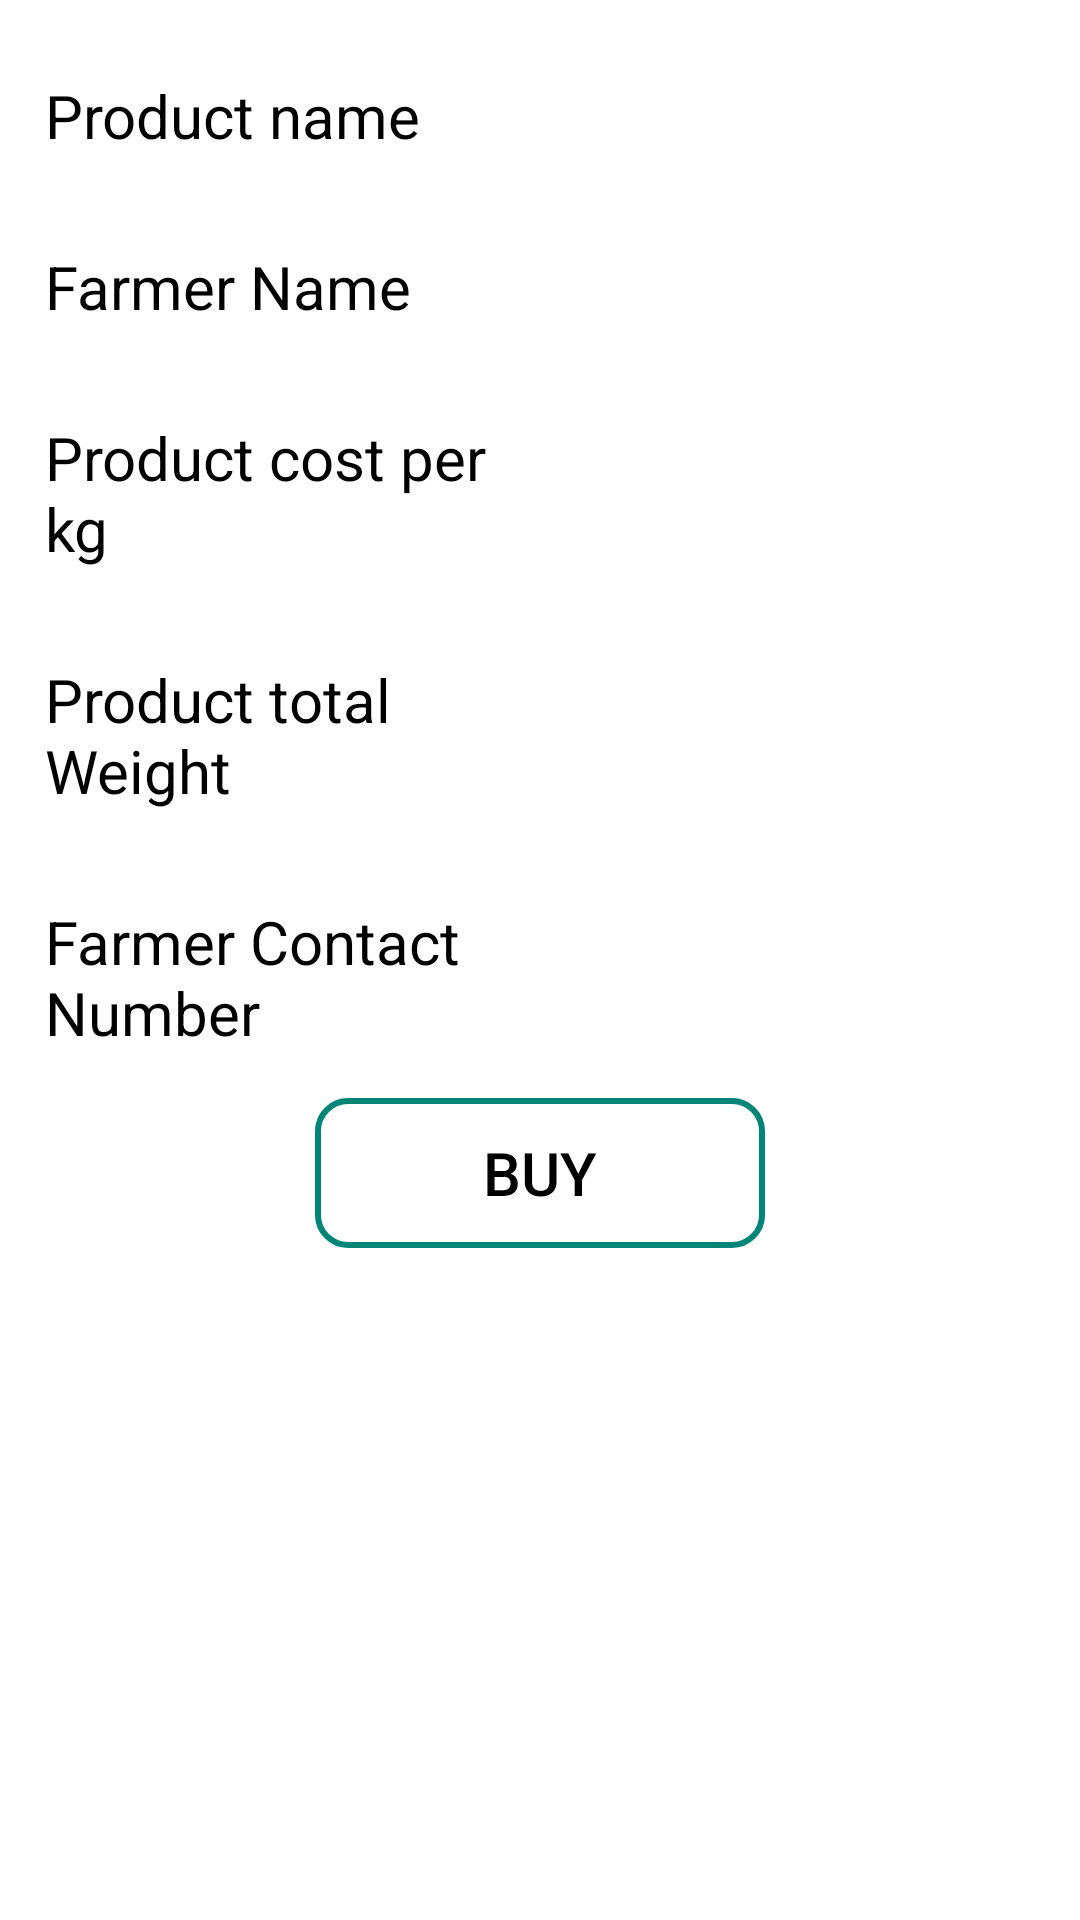

Write the Android layout XML for this screen, with the resource values it uses.
<!-- AndroidManifest.xml: application theme Theme.GreenTech -->
<!-- res/layout/farmer_list.xml -->
<?xml version="1.0" encoding="utf-8"?>
<LinearLayout xmlns:android="http://schemas.android.com/apk/res/android"
    android:layout_width="match_parent"
    android:layout_height="match_parent"
    android:background="@color/white"

    android:orientation="vertical">
    <LinearLayout
        android:layout_width="match_parent"
        android:layout_height="wrap_content"
        android:orientation="horizontal"
        android:padding="10dp"
        android:layout_marginTop="10dp"
        android:weightSum="2">

        <TextView
            android:layout_width="match_parent"
            android:layout_height="wrap_content"
            android:layout_weight="1"
            android:padding="5dp"
            android:text="@string/product_name"
            android:textColor="@color/black"
            android:textSize="20dp" />

        <TextView
            android:id="@+id/pnameview"
            android:layout_width="match_parent"
            android:layout_height="wrap_content"
            android:layout_weight="1"
            android:padding="5dp"
            android:textColor="@color/black"
            android:textSize="20dp" />

    </LinearLayout>

    <LinearLayout
        android:layout_width="match_parent"
        android:layout_height="wrap_content"
        android:orientation="horizontal"
        android:padding="10dp"
        android:weightSum="2">

        <TextView
            android:layout_width="match_parent"
            android:layout_height="wrap_content"
            android:layout_weight="1"
            android:padding="5dp"
            android:text="@string/farmer_name"
            android:textColor="@color/black"
            android:textSize="20dp" />


        <TextView
            android:id="@+id/fnameview"
            android:layout_width="match_parent"
            android:layout_height="wrap_content"
            android:layout_weight="1"
            android:padding="5dp"
            android:textColor="@color/black"
            android:textSize="20dp" />
    </LinearLayout>

    <LinearLayout
        android:layout_width="match_parent"
        android:layout_height="wrap_content"
        android:orientation="horizontal"
        android:padding="10dp"
        android:weightSum="2">

        <TextView
            android:layout_width="match_parent"
            android:layout_height="wrap_content"
            android:layout_weight="1"
            android:padding="5dp"
            android:text="@string/product_cost_per_kg"
            android:textColor="@color/black"
            android:textSize="20dp" />


        <TextView
            android:id="@+id/pcostview"
            android:layout_width="match_parent"
            android:layout_height="wrap_content"
            android:layout_weight="1"
            android:padding="5dp"
            android:textColor="@color/black"
            android:textSize="20dp" />
    </LinearLayout>

    <LinearLayout
        android:layout_width="match_parent"
        android:layout_height="wrap_content"
        android:orientation="horizontal"
        android:padding="10dp"
        android:weightSum="2">

        <TextView
            android:layout_width="match_parent"
            android:layout_height="wrap_content"
            android:layout_weight="1"
            android:padding="5dp"
            android:text="@string/product_total_weight"
            android:textColor="@color/black"
            android:textSize="20dp" />

        <TextView
            android:id="@+id/pweightview"
            android:layout_width="match_parent"
            android:layout_height="wrap_content"
            android:layout_weight="1"
            android:padding="5dp"
            android:textColor="@color/black"
            android:textSize="20dp" />
    </LinearLayout>

    <LinearLayout
        android:layout_width="match_parent"
        android:layout_height="wrap_content"
        android:orientation="horizontal"
        android:padding="10dp"
        android:weightSum="2">

        <TextView
            android:layout_width="match_parent"
            android:layout_height="wrap_content"
            android:layout_weight="1"
            android:padding="5dp"
            android:text="@string/farmer_contact_number"
            android:textColor="@color/black"
            android:textSize="20dp" />

        <TextView
            android:id="@+id/fnumview"
            android:layout_width="match_parent"
            android:layout_height="wrap_content"
            android:layout_weight="1"
            android:padding="5dp"
            android:textColor="@color/black"
            android:textSize="20dp" />
    </LinearLayout>





        <Button
            android:id="@+id/buybt"
            android:layout_width="150dp"
            android:layout_height="50dp"
            android:layout_gravity="center"
            android:background="@drawable/editbg"
            android:gravity="center"
            android:padding="5dp"
            android:text="@string/buy"
            android:textColor="@color/black"
            android:textSize="20dp" />



</LinearLayout>
<!-- resources referenced by this layout -->
<resources>
  <color name="black">#FF000000</color>
  <color name="white">#FFFFFFFF</color>
  <!-- drawable editbg (drawable) -->
  <?xml version="1.0" encoding="utf-8"?>
  <shape xmlns:android="http://schemas.android.com/apk/res/android"
      android:shape="rectangle">
  
      <gradient
          android:angle="270"
  
           />
  
      <corners android:radius="10dp" />
  
      <padding
          android:bottom="7dp"
          android:left="7dp"
          android:right="7dp"
          android:top="7dp" />
  
      <stroke
          android:width="2dp"
          android:color="@color/colorPrimary" />
  
  </shape>
  <string name="buy">buy</string>
  <string name="farmer_contact_number">Farmer Contact Number</string>
  <string name="farmer_name">Farmer Name</string>
  <string name="product_cost_per_kg">Product cost per kg</string>
  <string name="product_name">Product name</string>
  <string name="product_total_weight">Product total Weight</string>
  <style name="Theme.GreenTech" parent="Theme.MaterialComponents.DayNight.DarkActionBar">
          
          <item name="colorPrimary">@color/purple_500</item>
          <item name="colorPrimaryVariant">@color/purple_700</item>
          <item name="colorOnPrimary">@color/white</item>
          
          <item name="colorSecondary">@color/teal_200</item>
          <item name="colorSecondaryVariant">@color/teal_700</item>
          <item name="colorOnSecondary">@color/black</item>
          
          <item name="android:statusBarColor">?attr/colorPrimaryVariant</item>
          
      </style>
  <color name="colorPrimary">#008577</color>
  <color name="purple_500">#FF6200EE</color>
  <color name="purple_700">#FF3700B3</color>
  <color name="teal_200">#FF03DAC5</color>
  <color name="teal_700">#FF018786</color>
</resources>
